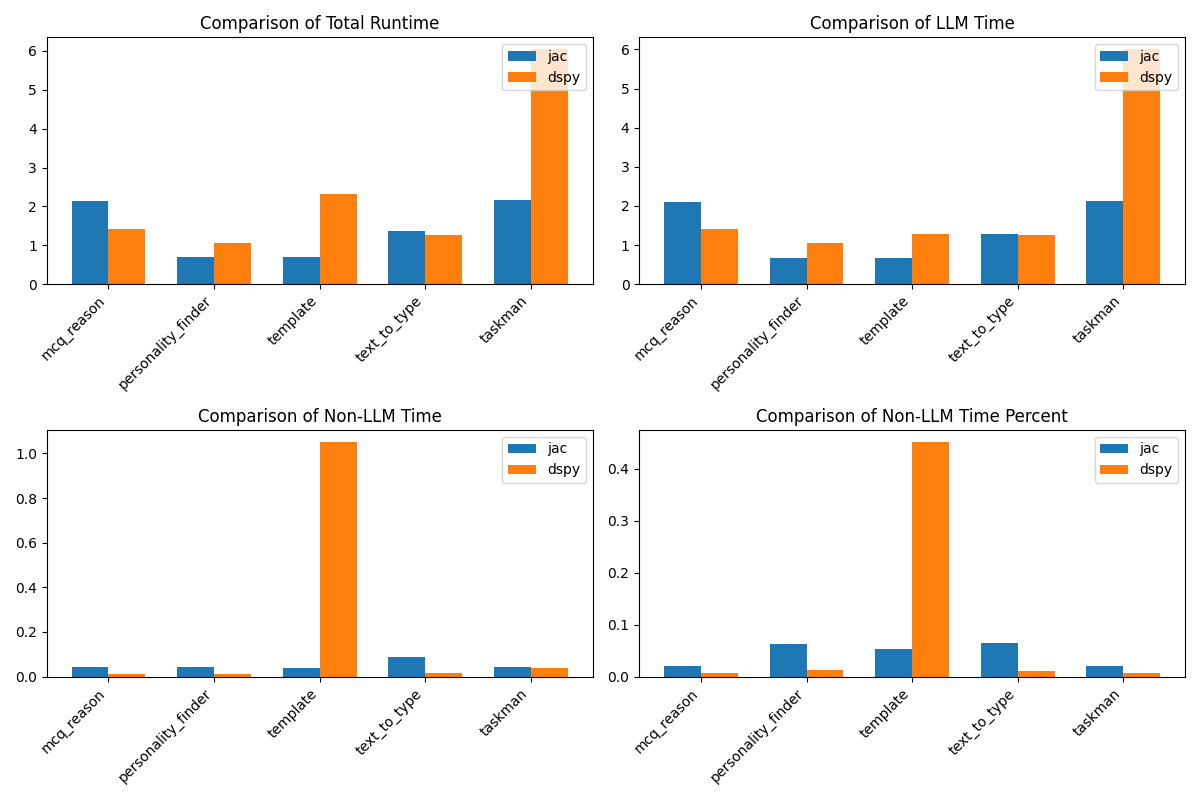

The file beside this chart, header and first rows:
problem, jac_completion_tokens, jac_prompt_tokens, jac_total_tokens, dspy_completion_tokens, dspy_prompt_tokens, dspy_total_tokens, jac_cost, dspy_cost, jac_runtime, jac_llm_time, dspy_runtime, dspy_llm_time, jac_non_llm_time, dspy_non_llm_time, jac_non_llm_time_percent, dspy_non_llm_time_percent
mcq_reason, 64, 246, 310, 50, 164, 214, 0.000219, 0.000157, 2.144, 2.102, 1.43, 1.42, 0.04223, 0.01004, 0.01969, 0.007021
personality_finder, 12, 200, 212, 32, 197, 229, 0.000118, 0.0001465, 0.7006, 0.6568, 1.056, 1.042, 0.04376, 0.01386, 0.06246, 0.01314
template, 10, 200, 210, 37, 173, 210, 0.000115, 0.000142, 0.6952, 0.6575, 2.326, 1.273, 0.03765, 1.053, 0.05416, 0.4527
text_to_type, 37, 249, 286, 52, 266, 318, 0.00018, 0.000211, 1.375, 1.286, 1.261, 1.246, 0.08942, 0.01439, 0.06503, 0.01141
taskman, 73, 418, 491, 153, 808, 961, 0.0003185, 0.0006335, 2.156, 2.113, 6.046, 6.008, 0.04366, 0.0383, 0.02025, 0.006334
